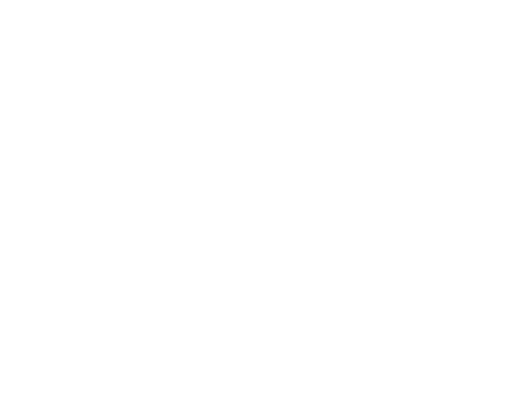
t = 0.00 s
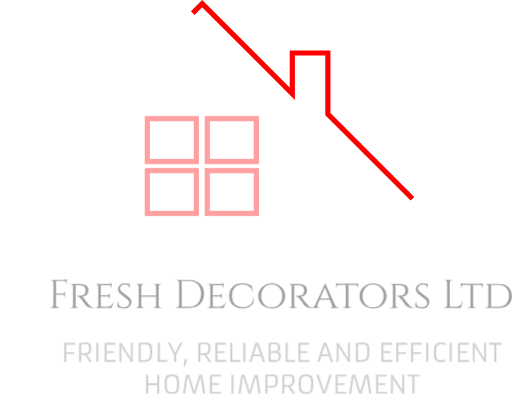
t = 0.30 s
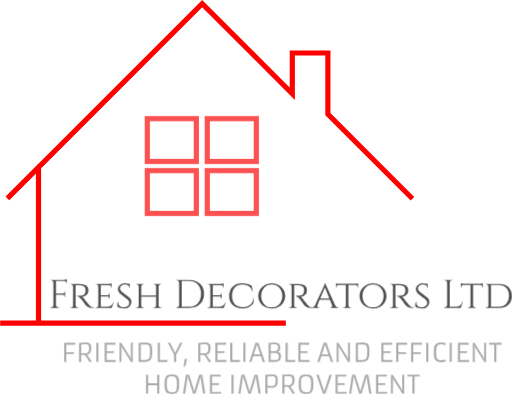
t = 0.60 s
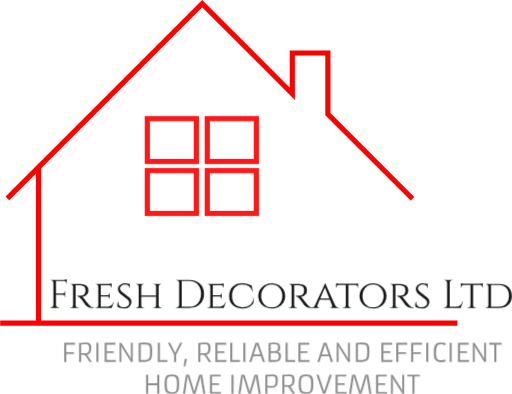
t = 0.90 s
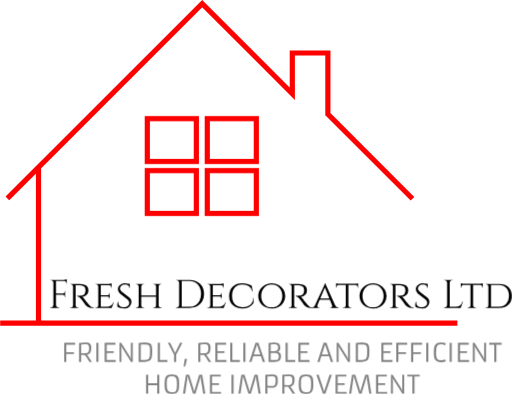
t = 1.20 s

The animated SVG that drew these frames (rendered in a browser with its animation timeline set to each time). Animation: 2 CSS @keyframes rules; one cycle of 1.20 s.

<?xml version="1.0" encoding="UTF-8" standalone="no"?>
<!-- Created with Inkscape (http://www.inkscape.org/) -->

<svg
   xmlns:dc="http://purl.org/dc/elements/1.1/"
   xmlns:cc="http://creativecommons.org/ns#"
   xmlns:rdf="http://www.w3.org/1999/02/22-rdf-syntax-ns#"
   xmlns:svg="http://www.w3.org/2000/svg"
   xmlns="http://www.w3.org/2000/svg"
   xmlns:sodipodi="http://sodipodi.sourceforge.net/DTD/sodipodi-0.dtd"
   xmlns:inkscape="http://www.inkscape.org/namespaces/inkscape"
   width="99.00219mm"
   height="76.238731mm"
   viewBox="0 0 99.00219 76.238731"
   version="1.1"
   id="svg4532"
   inkscape:version="0.92.1 r15371"
   sodipodi:docname="logo_basic_text_as_path.svg">
  <defs
     id="defs4526" />
  <sodipodi:namedview
     id="base"
     pagecolor="#ffffff"
     bordercolor="#666666"
     borderopacity="1.0"
     inkscape:pageopacity="0.0"
     inkscape:pageshadow="2"
     inkscape:zoom="1.4"
     inkscape:cx="23.010039"
     inkscape:cy="55.195712"
     inkscape:document-units="mm"
     inkscape:current-layer="layer1"
     showgrid="false"
     inkscape:window-width="1920"
     inkscape:window-height="1027"
     inkscape:window-x="-8"
     inkscape:window-y="-8"
     inkscape:window-maximized="1" />
  <metadata
     id="metadata4529">
    <rdf:RDF>
      <cc:Work
         rdf:about="">
        <dc:format>image/svg+xml</dc:format>
        <dc:type
           rdf:resource="http://purl.org/dc/dcmitype/StillImage" />
        <dc:title></dc:title>
      </cc:Work>
    </rdf:RDF>
  </metadata>
  <style>
  #house-outline-path {
    stroke-dasharray: 263;
    stroke-dashoffset: 263;
    animation: drawLine 800ms ease-in-out forwards;
  }

  #house-windows,
  #text-h1,
  #text-h2 {
      opacity: 0;
      animation: fadeIn 1200ms ease-out forwards;
  }

  @keyframes drawLine {
      from {
        stroke-dashoffset: 263;
      } to {
        stroke-dashoffset: 0;
      }
  }

  @keyframes fadeIn {
      from {
          opacity: 0;
      } to {
          opacity: 1;
      }
  }
  </style>
  <g
     inkscape:label="Layer 1"
     inkscape:groupmode="layer"
     id="layer1"
     transform="translate(215.81062,-34.362776)">
    <g
       id="house-outline"
       transform="translate(-232.37346,24.007974)"
       style="stroke:#fe0000;stroke-opacity:1">
      <path
         inkscape:connector-curvature="0"
         id="house-outline-path"
         d="M 96.342798,48.81373 79.972537,32.443473 V 20.616795 h -6.882188 v 7.884451 L 55.651013,11.061909 17.966009,48.746912 23.979573,42.733349 v 30.134639 h -7.416729 88.466216"
         style="fill:none;stroke:#fe0000;stroke-width:1;stroke-linecap:butt;stroke-linejoin:miter;stroke-miterlimit:4;stroke-opacity:1" />
      <g
         id="house-windows"
         style="stroke:#fe0000;stroke-opacity:1">
        <rect
           style="fill:none;fill-opacity:1;fill-rule:nonzero;stroke:#fe0000;stroke-width:1;stroke-linecap:round;stroke-linejoin:miter;stroke-miterlimit:10;stroke-dasharray:none;stroke-dashoffset:0;stroke-opacity:1"
           id="rect5088"
           width="9.4880686"
           height="8.2853556"
           x="45.027046"
           y="33.312096" />
        <rect
           style="fill:none;fill-opacity:1;fill-rule:nonzero;stroke:#fe0000;stroke-width:1;stroke-linecap:square;stroke-linejoin:miter;stroke-miterlimit:10;stroke-dasharray:none;stroke-dashoffset:0;stroke-opacity:1"
           id="rect5088-1"
           width="9.4880686"
           height="8.2853556"
           x="56.631752"
           y="33.312099" />
        <rect
           style="fill:none;fill-opacity:1;fill-rule:nonzero;stroke:#fe0000;stroke-width:1;stroke-linecap:square;stroke-linejoin:miter;stroke-miterlimit:10;stroke-dasharray:none;stroke-dashoffset:0;stroke-opacity:1"
           id="rect5088-4"
           width="9.4880686"
           height="8.2853556"
           x="45.027046"
           y="43.366272" />
        <rect
           style="fill:none;fill-opacity:1;fill-rule:nonzero;stroke:#fe0000;stroke-width:1;stroke-linecap:square;stroke-linejoin:miter;stroke-miterlimit:10;stroke-dasharray:none;stroke-dashoffset:0;stroke-opacity:1"
           id="rect5088-1-8"
           width="9.4880686"
           height="8.2853556"
           x="56.631752"
           y="43.366276" />
      </g>
    </g>
    <g
       aria-label="Fresh Decorators Ltd"
       style="font-style:normal;font-variant:normal;font-weight:normal;font-stretch:normal;font-size:22.57777786px;line-height:1.25;font-family:Cinzel;-inkscape-font-specification:Cinzel;letter-spacing:0px;word-spacing:0px;fill:#000000;fill-opacity:1;stroke:none;stroke-width:0.26458332"
       id="text-h1">
      <path
         d="m -202.92123,88.593962 v 0.651934 h -0.0776 v -0.116417 q 0,-0.155222 -0.10865,-0.263878 -0.10866,-0.116416 -0.27164,-0.116416 h -1.6376 v 2.398183 h 1.31163 q 0.15522,-0.0078 0.26388,-0.116417 0.10865,-0.108655 0.10865,-0.263877 v -0.116417 h 0.0776 v 1.226256 h -0.0776 v -0.116417 q 0,-0.155222 -0.10865,-0.263878 -0.1009,-0.108656 -0.25612,-0.116417 h -1.31939 v 1.994606 q 0,0.201789 0.14746,0.34925 0.14746,0.1397 0.34925,0.1397 h 0.1009 v 0.07761 h -1.69969 v -0.07761 h 0.1009 q 0.20179,0 0.34149,-0.1397 0.14746,-0.147461 0.15522,-0.34925 v -4.346222 q 0,-0.186267 -0.15522,-0.310445 -0.14746,-0.131939 -0.34149,-0.131939 h -0.0931 l -0.008,-0.07761 h 2.27401 q 0.24059,0 0.51999,-0.04657 0.28717,-0.04657 0.40358,-0.09313 z"
         style="font-style:normal;font-variant:normal;font-weight:normal;font-stretch:normal;font-size:7.76111126px;font-family:Cinzel;-inkscape-font-specification:Cinzel;stroke-width:0.26458332"
         id="path5665" />
      <path
         d="m -200.81057,89.525296 h -0.41134 v 3.919361 q 0.008,0.240594 0.21731,0.364772 0.1009,0.05433 0.22507,0.05433 h 0.1009 l 0.008,0.07761 h -1.59103 v -0.07761 h 0.10866 q 0.1785,0 0.30268,-0.116417 0.13194,-0.124177 0.13194,-0.294922 V 89.76589 q 0,-0.170744 -0.13194,-0.287161 -0.12418,-0.116417 -0.30268,-0.116417 h -0.10866 v -0.07761 h 1.94804 q 0.72955,0 1.14865,0.333728 0.42686,0.333728 0.42686,0.877006 0,0.543277 -0.34149,0.90805 -0.34149,0.364772 -0.86925,0.4191 0.24836,0.108655 0.59761,0.605366 -0.008,0 0.26388,0.341489 0.2794,0.341489 0.44238,0.535517 0.17074,0.186267 0.2794,0.287161 0.28716,0.271639 0.65969,0.271639 v 0.07761 h -0.24059 q -0.61313,0 -0.96238,-0.240594 -0.26388,-0.178506 -0.48119,-0.442384 -0.0466,-0.06209 -0.39581,-0.543277 -0.34149,-0.48895 -0.36478,-0.519995 -0.4191,-0.519994 -0.78387,-0.519994 v -0.07761 q 0.90805,0 1.09432,-0.09313 0.25612,-0.131939 0.34925,-0.2794 0.19403,-0.310444 0.19403,-0.682978 0,-0.473427 -0.2794,-0.729544 -0.2794,-0.256117 -0.75283,-0.2794 -0.20955,-0.0078 -0.48119,-0.0078 z"
         style="font-style:normal;font-variant:normal;font-weight:normal;font-stretch:normal;font-size:7.76111126px;font-family:Cinzel;-inkscape-font-specification:Cinzel;stroke-width:0.26458332"
         id="path5667" />
      <path
         d="m -197.28739,93.863757 q 0.18627,0 0.31045,-0.116417 0.13193,-0.124177 0.1397,-0.294922 V 89.76589 q 0,-0.170744 -0.13194,-0.287161 -0.13194,-0.116417 -0.31821,-0.116417 h -0.10865 v -0.07761 h 2.26624 q 0.31821,0 0.5588,-0.04657 0.24059,-0.04657 0.31044,-0.07761 v 0.884766 l -0.0854,-0.0078 v -0.116417 q 0,-0.162983 -0.10865,-0.2794 -0.10866,-0.116416 -0.2794,-0.116416 h -1.61431 v 1.971322 h 1.32715 q 0.15522,0 0.23283,-0.09313 0.0854,-0.09313 0.0854,-0.232834 v -0.100894 h 0.0854 v 1.086556 h -0.0854 v -0.100895 q 0,-0.217311 -0.16298,-0.294922 -0.0621,-0.02328 -0.13194,-0.03105 h -1.35043 v 1.971323 h 1.21849 q 0.35701,0 0.59761,-0.124178 0.24835,-0.124178 0.37253,-0.294922 0.13194,-0.170745 0.26388,-0.450145 h 0.0776 l -0.42686,1.109839 h -3.15101 v -0.07761 z"
         style="font-style:normal;font-variant:normal;font-weight:normal;font-stretch:normal;font-size:7.76111126px;font-family:Cinzel;-inkscape-font-specification:Cinzel;stroke-width:0.26458332"
         id="path5669" />
      <path
         d="m -193.1284,93.685251 q -0.0233,-0.09313 -0.0233,-0.380294 0,-0.287161 0.1009,-0.582083 h 0.0931 q -0.008,0.06985 -0.008,0.1397 0,0.4191 0.27164,0.690739 0.2794,0.263877 0.76835,0.263877 0.51223,0 0.79939,-0.232833 0.28716,-0.240594 0.28716,-0.613128 0,-0.380294 -0.2794,-0.62865 l -1.55222,-1.195211 q -0.37253,-0.318206 -0.37253,-0.853722 0,-0.302684 0.16298,-0.5588 0.17075,-0.256117 0.46567,-0.403578 0.30268,-0.155222 0.70626,-0.155222 0.40358,0 0.71402,0.06985 h 0.25612 l 0.0155,0.845961 h -0.0854 q 0,-0.325967 -0.22507,-0.504472 -0.22508,-0.178506 -0.64418,-0.178506 -0.4191,0 -0.69074,0.217311 -0.27163,0.20955 -0.27163,0.551039 0,0.333728 0.30268,0.582083 l 1.56774,1.210734 q 0.35701,0.294922 0.35701,0.822678 0,0.527755 -0.40357,0.892527 -0.39582,0.364773 -0.97014,0.364773 -0.3803,0 -0.76059,-0.09313 -0.3803,-0.09313 -0.58208,-0.271639 z"
         style="font-style:normal;font-variant:normal;font-weight:normal;font-stretch:normal;font-size:7.76111126px;font-family:Cinzel;-inkscape-font-specification:Cinzel;stroke-width:0.26458332"
         id="path5671" />
      <path
         d="m -186.10545,93.863757 q 0.17851,0 0.31045,-0.116417 0.13194,-0.124177 0.1397,-0.294922 v -1.691922 h -2.86385 v 1.691922 q 0.008,0.170745 0.1397,0.294922 0.13194,0.116417 0.31044,0.116417 h 0.0931 v 0.07761 h -1.58327 v -0.07761 h 0.0931 q 0.18627,0 0.31045,-0.124178 0.13194,-0.124178 0.1397,-0.294922 v -3.663245 q -0.008,-0.170744 -0.1397,-0.294922 -0.13194,-0.124178 -0.31045,-0.124178 h -0.0931 v -0.07761 h 1.58327 v 0.07761 h -0.0931 q -0.1785,0 -0.31044,0.124178 -0.13194,0.116417 -0.1397,0.287161 v 1.754012 h 2.86385 v -1.746251 q 0,-0.170744 -0.1009,-0.263877 -0.16298,-0.155223 -0.34925,-0.155223 h -0.0931 v -0.07761 h 1.58327 v 0.07761 h -0.0931 q -0.1785,0 -0.31044,0.116417 -0.13194,0.116417 -0.1397,0.287161 v 3.686528 q 0.008,0.170745 0.10089,0.256117 0.17075,0.155222 0.34925,0.155222 h 0.0931 v 0.07761 h -1.58327 v -0.07761 z"
         style="font-style:normal;font-variant:normal;font-weight:normal;font-stretch:normal;font-size:7.76111126px;font-family:Cinzel;-inkscape-font-specification:Cinzel;stroke-width:0.26458332"
         id="path5673" />
      <path
         d="m -179.15853,88.50859 q 1.24178,0 2.01013,0.752828 0.77611,0.745067 0.77611,1.963561 0,1.218495 -0.77611,1.971322 -0.76835,0.745067 -2.01013,0.745067 h -2.63101 v -0.07761 h 0.10089 q 0.20179,0 0.34149,-0.1397 0.14746,-0.147461 0.15522,-0.34925 v -4.346222 q 0,-0.186267 -0.15522,-0.310445 -0.14746,-0.131939 -0.34149,-0.131939 h -0.0931 l -0.008,-0.07761 z m -1.52893,0.232834 v 4.967111 h 1.52893 q 0.65194,0 1.14865,-0.310445 0.50447,-0.310444 0.77611,-0.869244 0.2794,-0.566561 0.2794,-1.303867 0,-1.1176 -0.61313,-1.800578 -0.60536,-0.682977 -1.59103,-0.682977 z"
         style="font-style:normal;font-variant:normal;font-weight:normal;font-stretch:normal;font-size:7.76111126px;font-family:Cinzel;-inkscape-font-specification:Cinzel;stroke-width:0.26458332"
         id="path5675" />
      <path
         d="m -175.61085,93.863757 q 0.18627,0 0.31045,-0.116417 0.13194,-0.124177 0.1397,-0.294922 V 89.76589 q 0,-0.170744 -0.13194,-0.287161 -0.13194,-0.116417 -0.31821,-0.116417 h -0.10865 v -0.07761 h 2.26624 q 0.31821,0 0.5588,-0.04657 0.2406,-0.04657 0.31045,-0.07761 v 0.884766 l -0.0854,-0.0078 v -0.116417 q 0,-0.162983 -0.10865,-0.2794 -0.10866,-0.116416 -0.2794,-0.116416 h -1.61431 v 1.971322 h 1.32715 q 0.15522,0 0.23283,-0.09313 0.0854,-0.09313 0.0854,-0.232834 v -0.100894 h 0.0854 v 1.086556 h -0.0854 v -0.100895 q 0,-0.217311 -0.16298,-0.294922 -0.0621,-0.02328 -0.13194,-0.03105 h -1.35043 v 1.971323 h 1.21849 q 0.35701,0 0.59761,-0.124178 0.24835,-0.124178 0.37253,-0.294922 0.13194,-0.170745 0.26388,-0.450145 h 0.0776 l -0.42686,1.109839 h -3.15101 v -0.07761 z"
         style="font-style:normal;font-variant:normal;font-weight:normal;font-stretch:normal;font-size:7.76111126px;font-family:Cinzel;-inkscape-font-specification:Cinzel;stroke-width:0.26458332"
         id="path5677" />
      <path
         d="m -168.95279,94.050024 q -1.18745,-0.0078 -1.87818,-0.659695 -0.68298,-0.651933 -0.68298,-1.777294 0,-1.133123 0.68298,-1.785056 0.69073,-0.651933 1.87818,-0.651933 0.48119,0 0.97014,0.124178 0.48895,0.124177 0.84596,0.341488 l 0.17075,1.102078 h -0.0699 q -0.33373,-1.334911 -1.92476,-1.334911 -0.92357,0 -1.45909,0.589845 -0.53551,0.589844 -0.53551,1.614311 0,0.667455 0.24059,1.164166 0.2406,0.48895 0.6985,0.760589 0.45791,0.271639 1.06327,0.271639 0.60537,0 1.05552,-0.178505 0.4579,-0.186267 0.75282,-0.605367 0.30269,-0.4191 0.34149,-1.039989 h 0.0699 l -0.0854,1.063272 q -0.30268,0.465667 -0.87701,0.737306 -0.57432,0.263878 -1.2573,0.263878 z"
         style="font-style:normal;font-variant:normal;font-weight:normal;font-stretch:normal;font-size:7.76111126px;font-family:Cinzel;-inkscape-font-specification:Cinzel;stroke-width:0.26458332"
         id="path5679" />
      <path
         d="m -164.58631,89.48649 q 0.59761,-0.310444 1.31163,-0.310444 0.72178,0 1.31939,0.310444 0.5976,0.302684 0.94685,0.861484 0.35701,0.5588 0.35701,1.265061 0,0.706261 -0.35701,1.265061 -0.34925,0.5588 -0.94685,0.869244 -0.59761,0.302684 -1.22626,0.302684 -0.62865,0 -1.10984,-0.178506 -0.48119,-0.178505 -0.8382,-0.496711 -0.34925,-0.318206 -0.5588,-0.776111 -0.20179,-0.457906 -0.20179,-1.071033 0,-0.620889 0.34925,-1.179689 0.35701,-0.5588 0.95462,-0.861484 z m -0.14746,3.717573 q 0.58984,0.613127 1.45909,0.613127 0.86924,0 1.45909,-0.613127 0.58984,-0.620889 0.58984,-1.591028 0,-0.970139 -0.58984,-1.583267 -0.58985,-0.620889 -1.45909,-0.620889 -0.86925,0 -1.45909,0.620889 -0.58208,0.613128 -0.58208,1.583267 0,0.970139 0.58208,1.591028 z"
         style="font-style:normal;font-variant:normal;font-weight:normal;font-stretch:normal;font-size:7.76111126px;font-family:Cinzel;-inkscape-font-specification:Cinzel;stroke-width:0.26458332"
         id="path5681" />
      <path
         d="m -158.51858,89.525296 h -0.41134 v 3.919361 q 0.008,0.240594 0.21731,0.364772 0.1009,0.05433 0.22508,0.05433 h 0.10089 l 0.008,0.07761 h -1.59103 v -0.07761 h 0.10866 q 0.17851,0 0.30268,-0.116417 0.13194,-0.124177 0.13194,-0.294922 V 89.76589 q 0,-0.170744 -0.13194,-0.287161 -0.12417,-0.116417 -0.30268,-0.116417 h -0.10866 v -0.07761 h 1.94804 q 0.72955,0 1.14865,0.333728 0.42686,0.333728 0.42686,0.877006 0,0.543277 -0.34149,0.90805 -0.34149,0.364772 -0.86924,0.4191 0.24835,0.108655 0.5976,0.605366 -0.008,0 0.26388,0.341489 0.2794,0.341489 0.44238,0.535517 0.17075,0.186267 0.2794,0.287161 0.28716,0.271639 0.6597,0.271639 v 0.07761 h -0.2406 q -0.61313,0 -0.96238,-0.240594 -0.26387,-0.178506 -0.48118,-0.442384 -0.0466,-0.06209 -0.39582,-0.543277 -0.34149,-0.48895 -0.36477,-0.519995 -0.4191,-0.519994 -0.78388,-0.519994 v -0.07761 q 0.90805,0 1.09432,-0.09313 0.25612,-0.131939 0.34925,-0.2794 0.19403,-0.310444 0.19403,-0.682978 0,-0.473427 -0.2794,-0.729544 -0.2794,-0.256117 -0.75283,-0.2794 -0.20955,-0.0078 -0.48119,-0.0078 z"
         style="font-style:normal;font-variant:normal;font-weight:normal;font-stretch:normal;font-size:7.76111126px;font-family:Cinzel;-inkscape-font-specification:Cinzel;stroke-width:0.26458332"
         id="path5683" />
      <path
         d="m -150.40858,93.863757 h 0.0621 v 0.07761 h -1.59103 v -0.07761 h 0.0621 q 0.14746,0 0.22507,-0.100894 0.0776,-0.100895 0.0776,-0.186267 0,-0.09313 -0.031,-0.178506 l -0.42686,-1.032227 h -1.96356 l -0.42687,1.008944 q -0.0388,0.100894 -0.0388,0.194028 0,0.08537 0.0776,0.194028 0.0776,0.100894 0.23283,0.100894 h 0.0621 v 0.07761 h -1.48237 v -0.07761 h 0.0621 q 0.16298,0 0.32597,-0.108656 0.17074,-0.116416 0.2794,-0.341488 1.69968,-3.632201 1.76953,-3.802945 0.13194,-0.325967 0.1397,-0.434622 h 0.0699 l 1.91699,4.237567 q 0.22508,0.450144 0.59761,0.450144 z m -3.48474,-1.730728 h 1.76953 l -0.86924,-2.126544 z"
         style="font-style:normal;font-variant:normal;font-weight:normal;font-stretch:normal;font-size:7.76111126px;font-family:Cinzel;-inkscape-font-specification:Cinzel;stroke-width:0.26458332"
         id="path5685" />
      <path
         d="m -148.43883,89.509774 v 3.942644 q 0.008,0.240595 0.23283,0.357011 0.10089,0.05433 0.22507,0.05433 h 0.0854 v 0.07761 h -1.59879 v -0.07761 h 0.0931 q 0.18626,0 0.3182,-0.124178 0.13194,-0.124178 0.1397,-0.294922 v -3.934883 h -1.40476 q -0.1785,0 -0.28716,0.116416 -0.10089,0.116417 -0.10089,0.2794 v 0.124178 h -0.0854 v -0.877006 q 0.15523,0.06209 0.43463,0.09313 0.28716,0.03104 0.42686,0.03104 h 2.53012 q 0.5588,0 0.86924,-0.124178 v 0.877006 h -0.0854 V 89.90559 q 0,-0.162983 -0.10865,-0.2794 -0.10866,-0.116416 -0.2794,-0.116416 z"
         style="font-style:normal;font-variant:normal;font-weight:normal;font-stretch:normal;font-size:7.76111126px;font-family:Cinzel;-inkscape-font-specification:Cinzel;stroke-width:0.26458332"
         id="path5687" />
      <path
         d="m -144.98647,89.48649 q 0.5976,-0.310444 1.31163,-0.310444 0.72178,0 1.31938,0.310444 0.59761,0.302684 0.94686,0.861484 0.35701,0.5588 0.35701,1.265061 0,0.706261 -0.35701,1.265061 -0.34925,0.5588 -0.94686,0.869244 -0.5976,0.302684 -1.22625,0.302684 -0.62865,0 -1.10984,-0.178506 -0.48119,-0.178505 -0.8382,-0.496711 -0.34925,-0.318206 -0.5588,-0.776111 -0.20179,-0.457906 -0.20179,-1.071033 0,-0.620889 0.34925,-1.179689 0.35701,-0.5588 0.95462,-0.861484 z m -0.14746,3.717573 q 0.58984,0.613127 1.45909,0.613127 0.86924,0 1.45908,-0.613127 0.58985,-0.620889 0.58985,-1.591028 0,-0.970139 -0.58985,-1.583267 -0.58984,-0.620889 -1.45908,-0.620889 -0.86925,0 -1.45909,0.620889 -0.58209,0.613128 -0.58209,1.583267 0,0.970139 0.58209,1.591028 z"
         style="font-style:normal;font-variant:normal;font-weight:normal;font-stretch:normal;font-size:7.76111126px;font-family:Cinzel;-inkscape-font-specification:Cinzel;stroke-width:0.26458332"
         id="path5689" />
      <path
         d="m -138.91874,89.525296 h -0.41134 v 3.919361 q 0.008,0.240594 0.21731,0.364772 0.1009,0.05433 0.22507,0.05433 h 0.1009 l 0.008,0.07761 h -1.59103 v -0.07761 h 0.10866 q 0.1785,0 0.30268,-0.116417 0.13194,-0.124177 0.13194,-0.294922 V 89.76589 q 0,-0.170744 -0.13194,-0.287161 -0.12418,-0.116417 -0.30268,-0.116417 h -0.10866 v -0.07761 h 1.94804 q 0.72955,0 1.14865,0.333728 0.42686,0.333728 0.42686,0.877006 0,0.543277 -0.34149,0.90805 -0.34149,0.364772 -0.86925,0.4191 0.24836,0.108655 0.59761,0.605366 -0.008,0 0.26388,0.341489 0.2794,0.341489 0.44238,0.535517 0.17075,0.186267 0.2794,0.287161 0.28716,0.271639 0.6597,0.271639 v 0.07761 h -0.2406 q -0.61313,0 -0.96238,-0.240594 -0.26388,-0.178506 -0.48119,-0.442384 -0.0466,-0.06209 -0.39581,-0.543277 -0.34149,-0.48895 -0.36478,-0.519995 -0.4191,-0.519994 -0.78387,-0.519994 v -0.07761 q 0.90805,0 1.09432,-0.09313 0.25612,-0.131939 0.34925,-0.2794 0.19403,-0.310444 0.19403,-0.682978 0,-0.473427 -0.2794,-0.729544 -0.2794,-0.256117 -0.75283,-0.2794 -0.20955,-0.0078 -0.48119,-0.0078 z"
         style="font-style:normal;font-variant:normal;font-weight:normal;font-stretch:normal;font-size:7.76111126px;font-family:Cinzel;-inkscape-font-specification:Cinzel;stroke-width:0.26458332"
         id="path5691" />
      <path
         d="m -135.48093,93.685251 q -0.0233,-0.09313 -0.0233,-0.380294 0,-0.287161 0.10089,-0.582083 h 0.0931 q -0.008,0.06985 -0.008,0.1397 0,0.4191 0.27164,0.690739 0.2794,0.263877 0.76835,0.263877 0.51223,0 0.7994,-0.232833 0.28716,-0.240594 0.28716,-0.613128 0,-0.380294 -0.2794,-0.62865 l -1.55223,-1.195211 q -0.37253,-0.318206 -0.37253,-0.853722 0,-0.302684 0.16298,-0.5588 0.17075,-0.256117 0.46567,-0.403578 0.30268,-0.155222 0.70626,-0.155222 0.40358,0 0.71402,0.06985 h 0.25612 l 0.0155,0.845961 h -0.0854 q 0,-0.325967 -0.22507,-0.504472 -0.22507,-0.178506 -0.64417,-0.178506 -0.4191,0 -0.69074,0.217311 -0.27164,0.20955 -0.27164,0.551039 0,0.333728 0.30268,0.582083 l 1.56775,1.210734 q 0.35701,0.294922 0.35701,0.822678 0,0.527755 -0.40358,0.892527 -0.39582,0.364773 -0.97014,0.364773 -0.38029,0 -0.76059,-0.09313 -0.38029,-0.09313 -0.58208,-0.271639 z"
         style="font-style:normal;font-variant:normal;font-weight:normal;font-stretch:normal;font-size:7.76111126px;font-family:Cinzel;-inkscape-font-specification:Cinzel;stroke-width:0.26458332"
         id="path5693" />
      <path
         d="m -129.83169,93.863757 q 0.20179,0 0.34149,-0.1397 0.14746,-0.147461 0.15522,-0.34925 v -4.299656 q -0.008,-0.201789 -0.15522,-0.341489 -0.1397,-0.147461 -0.34149,-0.147461 h -0.1009 v -0.07761 h 1.69969 v 0.07761 h -0.1009 q -0.2794,0 -0.42686,0.240595 -0.0699,0.116416 -0.0699,0.248355 v 4.625623 h 1.10984 q 0.57432,0 0.877,-0.256117 0.30269,-0.256117 0.50448,-0.760589 h 0.0776 l -0.45015,1.2573 h -3.22086 v -0.07761 z"
         style="font-style:normal;font-variant:normal;font-weight:normal;font-stretch:normal;font-size:7.76111126px;font-family:Cinzel;-inkscape-font-specification:Cinzel;stroke-width:0.26458332"
         id="path5695" />
      <path
         d="m -124.30663,89.509774 v 3.942644 q 0.008,0.240595 0.23283,0.357011 0.1009,0.05433 0.22507,0.05433 h 0.0854 v 0.07761 h -1.59879 v -0.07761 h 0.0931 q 0.18627,0 0.31821,-0.124178 0.13193,-0.124178 0.1397,-0.294922 v -3.934883 h -1.40477 q -0.1785,0 -0.28716,0.116416 -0.10089,0.116417 -0.10089,0.2794 v 0.124178 h -0.0854 v -0.877006 q 0.15522,0.06209 0.43462,0.09313 0.28716,0.03104 0.42686,0.03104 h 2.53012 q 0.5588,0 0.86925,-0.124178 v 0.877006 h -0.0854 V 89.90559 q 0,-0.162983 -0.10865,-0.2794 -0.10866,-0.116416 -0.2794,-0.116416 z"
         style="font-style:normal;font-variant:normal;font-weight:normal;font-stretch:normal;font-size:7.76111126px;font-family:Cinzel;-inkscape-font-specification:Cinzel;stroke-width:0.26458332"
         id="path5697" />
      <path
         d="m -116.80843,91.613035 q 0,1.078794 -0.67521,1.707444 -0.66746,0.620889 -1.8161,0.620889 h -2.59222 v -0.07761 h 0.1009 q 0.18627,0 0.31044,-0.124178 0.12418,-0.124178 0.13194,-0.294922 v -3.663245 q -0.008,-0.186266 -0.1397,-0.302683 -0.12418,-0.116417 -0.31044,-0.116417 h -0.0931 v -0.07761 h 2.59222 q 0.76058,0 1.31938,0.2794 0.56657,0.2794 0.86925,0.807156 0.30268,0.527755 0.30268,1.241778 z m -4.03578,-2.0955 v 4.191 h 1.54447 q 0.89252,0 1.41252,-0.5588 0.51999,-0.566561 0.51999,-1.5367 0,-0.970139 -0.51999,-1.528939 -0.52,-0.566561 -1.41252,-0.566561 z"
         style="font-style:normal;font-variant:normal;font-weight:normal;font-stretch:normal;font-size:7.76111126px;font-family:Cinzel;-inkscape-font-specification:Cinzel;stroke-width:0.26458332"
         id="path5699" />
    </g>
    <g
       aria-label="FRIENDLY, RELIABLE AND EFFICIENT HOME IMPROVEMENT"
       style="font-style:normal;font-variant:normal;font-weight:normal;font-stretch:normal;font-size:4.93888855px;line-height:1.25;font-family:Armata;-inkscape-font-specification:Armata;text-align:center;letter-spacing:0px;word-spacing:0px;text-anchor:middle;fill:#828282;fill-opacity:1;stroke:none;stroke-width:0.26458332"
       id="text-h2">
      <path
         d="m -203.42746,100.68997 h 2.11977 v 0.35691 h -1.7098 v 1.44936 h 1.48311 v 0.3545 h -1.48311 v 1.52893 h -0.40997 z"
         style="text-align:center;text-anchor:middle;fill:#828282;fill-opacity:1;stroke-width:0.26458332"
         id="path5702" />
      <path
         d="m -200.55287,100.70203 q 0.78376,-0.0603 1.31672,-0.0603 h 0.0482 q 0.58118,0 0.81511,0.26045 0.19533,0.22428 0.19533,0.73312 0,0.65112 -0.18569,0.96945 -0.19051,0.32315 -0.63183,0.40514 0.082,0.10129 0.16158,0.21222 l 0.14228,0.20498 0.63424,0.95257 h -0.48231 l -0.55466,-0.87299 q -0.23151,-0.35209 -0.34244,-0.46543 h -0.0265 q -0.17122,-0.002 -0.33039,-0.007 l -0.34967,-0.0145 v 1.36012 h -0.40997 z m 0.40997,1.99195 q 0.25321,0.0121 0.79581,0.0121 0.44614,0 0.60772,-0.2508 0.13746,-0.21945 0.13746,-0.76688 0,-0.46061 -0.20499,-0.60289 -0.12057,-0.0844 -0.26527,-0.094 -0.14228,-0.01 -0.2508,-0.01 -0.10611,0 -0.2074,0.002 -0.0989,0 -0.19774,0.002 -0.0989,0.002 -0.20016,0.007 l -0.21463,0.0145 z"
         style="text-align:center;text-anchor:middle;fill:#828282;fill-opacity:1;stroke-width:0.26458332"
         id="path5704" />
      <path
         d="m -197.2032,100.68997 h 0.40755 v 3.6897 h -0.40755 z"
         style="text-align:center;text-anchor:middle;fill:#828282;fill-opacity:1;stroke-width:0.26458332"
         id="path5706" />
      <path
         d="m -195.60434,100.68997 h 2.09083 v 0.35691 h -1.68086 v 1.27331 h 1.3553 v 0.3545 h -1.3553 v 1.35048 h 1.74598 v 0.3545 h -2.15595 z"
         style="text-align:center;text-anchor:middle;fill:#828282;fill-opacity:1;stroke-width:0.26458332"
         id="path5708" />
      <path
         d="m -192.7201,100.68997 h 0.32556 l 1.69774,2.68166 0.21946,0.45579 -0.0531,-0.50643 v -2.63102 h 0.37379 v 3.6897 h -0.34485 l -1.68569,-2.67443 -0.21221,-0.41479 0.0531,0.49196 v 2.59726 h -0.37379 z"
         style="text-align:center;text-anchor:middle;fill:#828282;fill-opacity:1;stroke-width:0.26458332"
         id="path5710" />
      <path
         d="m -189.01594,100.71168 q 0,0 0.36174,-0.0265 0.5426,-0.0434 0.86575,-0.0434 0.32315,0 0.51608,0.0265 0.19292,0.0241 0.33762,0.0868 0.1471,0.0603 0.24839,0.1664 0.1037,0.10611 0.16881,0.2701 0.12299,0.30627 0.12299,0.91157 v 0.37379 q 0,0.71624 -0.10611,1.08762 -0.12299,0.42926 -0.44132,0.61736 -0.32797,0.19775 -0.96221,0.19775 h -1.11174 z m 2.04742,0.5643 q -0.0868,-0.13746 -0.2508,-0.20739 -0.16398,-0.0699 -0.50402,-0.0699 -0.34003,0 -0.88263,0.041 v 2.99517 h 0.76688 q 0.44855,0 0.66559,-0.14711 0.21222,-0.14228 0.28457,-0.48955 0.0627,-0.28456 0.0627,-0.92122 v -0.3762 q 0,-0.60048 -0.14229,-0.82476 z"
         style="text-align:center;text-anchor:middle;fill:#828282;fill-opacity:1;stroke-width:0.26458332"
         id="path5712" />
      <path
         d="m -185.31418,100.68997 h 0.40997 v 3.3352 h 1.46141 v 0.3545 h -1.87138 z"
         style="text-align:center;text-anchor:middle;fill:#828282;fill-opacity:1;stroke-width:0.26458332"
         id="path5714" />
      <path
         d="m -182.16708,103.01713 -1.20338,-2.32716 h 0.44855 l 0.78859,1.5844 0.17845,0.40756 0.17605,-0.41479 0.7717,-1.57717 h 0.45337 l -1.20337,2.32716 -0.002,1.36254 h -0.40514 z"
         style="text-align:center;text-anchor:middle;fill:#828282;fill-opacity:1;stroke-width:0.26458332"
         id="path5716" />
      <path
         d="m -180.02803,103.80089 q 0.0579,-0.005 0.10853,-0.005 h 0.0941 q 0.0723,0 0.11334,0.0217 0.0434,0.0193 0.0434,0.0627 0,0.0603 -0.0193,0.1447 l -0.31592,1.26125 h -0.31833 l 0.21704,-1.4807 z"
         style="text-align:center;text-anchor:middle;fill:#828282;fill-opacity:1;stroke-width:0.26458332"
         id="path5718" />
      <path
         d="m -177.479,100.70203 q 0.78376,-0.0603 1.31672,-0.0603 h 0.0482 q 0.58118,0 0.81511,0.26045 0.19533,0.22428 0.19533,0.73312 0,0.65112 -0.18569,0.96945 -0.19051,0.32315 -0.63183,0.40514 0.082,0.10129 0.16158,0.21222 l 0.14228,0.20498 0.63424,0.95257 h -0.48231 l -0.55466,-0.87299 q -0.23151,-0.35209 -0.34244,-0.46543 h -0.0265 q -0.17122,-0.002 -0.33039,-0.007 l -0.34967,-0.0145 v 1.36012 h -0.40997 z m 0.40997,1.99195 q 0.25321,0.0121 0.79581,0.0121 0.44614,0 0.60772,-0.2508 0.13746,-0.21945 0.13746,-0.76688 0,-0.46061 -0.20499,-0.60289 -0.12057,-0.0844 -0.26527,-0.094 -0.14228,-0.01 -0.2508,-0.01 -0.10611,0 -0.2074,0.002 -0.0989,0 -0.19774,0.002 -0.0989,0.002 -0.20016,0.007 l -0.21463,0.0145 z"
         style="text-align:center;text-anchor:middle;fill:#828282;fill-opacity:1;stroke-width:0.26458332"
         id="path5720" />
      <path
         d="m -174.17998,100.68997 h 2.09083 v 0.35691 h -1.68086 v 1.27331 h 1.3553 v 0.3545 h -1.3553 v 1.35048 h 1.74597 v 0.3545 h -2.15594 z"
         style="text-align:center;text-anchor:middle;fill:#828282;fill-opacity:1;stroke-width:0.26458332"
         id="path5722" />
      <path
         d="m -171.29815,100.68997 h 0.40996 v 3.3352 h 1.46141 v 0.3545 h -1.87137 z"
         style="text-align:center;text-anchor:middle;fill:#828282;fill-opacity:1;stroke-width:0.26458332"
         id="path5724" />
      <path
         d="m -168.76601,100.68997 h 0.40756 v 3.6897 h -0.40756 z"
         style="text-align:center;text-anchor:middle;fill:#828282;fill-opacity:1;stroke-width:0.26458332"
         id="path5726" />
      <path
         d="m -166.40991,100.68997 h 0.56189 l 1.29019,3.6897 h -0.43649 l -0.36656,-1.08279 h -1.48552 l -0.34727,1.08279 h -0.42444 z m 0.93328,2.26205 -0.65113,-1.93649 -0.0748,0.27492 -0.53295,1.66157 z"
         style="text-align:center;text-anchor:middle;fill:#828282;fill-opacity:1;stroke-width:0.26458332"
         id="path5728" />
      <path
         d="m -161.62536,101.63531 q 0,0.74276 -0.56189,0.81752 v 0.007 q 0.34726,0.0265 0.51848,0.19775 0.19775,0.20257 0.19775,0.58842 0,0.38344 -0.0892,0.59566 -0.0868,0.21222 -0.24357,0.33038 -0.26768,0.2074 -0.84163,0.2074 h -1.23231 v -3.67764 q 0.668,-0.0627 1.10208,-0.0627 0.43408,0 0.63666,0.0675 0.20257,0.0651 0.31591,0.19052 0.19775,0.21945 0.19775,0.73794 z m -1.29983,0.70176 q 0.48472,0 0.67282,-0.13746 0.21463,-0.15434 0.21463,-0.57395 v -0.0506 q 0,-0.32315 -0.14228,-0.46061 -0.14228,-0.13505 -0.48473,-0.13505 -0.28697,0 -0.48713,0.0121 l -0.31592,0.0193 v 1.32636 z m 0.33038,1.70016 q 0.3545,0 0.50643,-0.13505 0.19051,-0.17122 0.19051,-0.61254 0,-0.51125 -0.37379,-0.59807 -0.11334,-0.0265 -0.24598,-0.0265 h -0.95016 v 1.37218 z"
         style="text-align:center;text-anchor:middle;fill:#828282;fill-opacity:1;stroke-width:0.26458332"
         id="path5730" />
      <path
         d="m -160.5908,100.68997 h 0.40997 v 3.3352 h 1.46141 v 0.3545 h -1.87138 z"
         style="text-align:center;text-anchor:middle;fill:#828282;fill-opacity:1;stroke-width:0.26458332"
         id="path5732" />
      <path
         d="m -158.1093,100.68997 h 2.09083 v 0.35691 h -1.68086 v 1.27331 h 1.3553 v 0.3545 h -1.3553 v 1.35048 h 1.74597 v 0.3545 h -2.15594 z"
         style="text-align:center;text-anchor:middle;fill:#828282;fill-opacity:1;stroke-width:0.26458332"
         id="path5734" />
      <path
         d="m -153.23311,100.68997 h 0.56189 l 1.29019,3.6897 h -0.43649 l -0.36656,-1.08279 h -1.48552 l -0.34727,1.08279 h -0.42444 z m 0.93328,2.26205 -0.65113,-1.93649 -0.0748,0.27492 -0.53295,1.66157 z"
         style="text-align:center;text-anchor:middle;fill:#828282;fill-opacity:1;stroke-width:0.26458332"
         id="path5736" />
      <path
         d="m -150.70096,100.68997 h 0.32556 l 1.69774,2.68166 0.21945,0.45579 -0.053,-0.50643 v -2.63102 h 0.37379 v 3.6897 h -0.34485 l -1.68569,-2.67443 -0.21221,-0.41479 0.0531,0.49196 v 2.59726 h -0.37379 z"
         style="text-align:center;text-anchor:middle;fill:#828282;fill-opacity:1;stroke-width:0.26458332"
         id="path5738" />
      <path
         d="m -146.9968,100.71168 q 0,0 0.36174,-0.0265 0.5426,-0.0434 0.86575,-0.0434 0.32315,0 0.51608,0.0265 0.19292,0.0241 0.33762,0.0868 0.1471,0.0603 0.24839,0.1664 0.10369,0.10611 0.16881,0.2701 0.12299,0.30627 0.12299,0.91157 v 0.37379 q 0,0.71624 -0.10611,1.08762 -0.12299,0.42926 -0.44132,0.61736 -0.32797,0.19775 -0.96221,0.19775 h -1.11174 z m 2.04742,0.5643 q -0.0868,-0.13746 -0.2508,-0.20739 -0.16399,-0.0699 -0.50402,-0.0699 -0.34003,0 -0.88263,0.041 v 2.99517 h 0.76688 q 0.44855,0 0.66559,-0.14711 0.21222,-0.14228 0.28456,-0.48955 0.0627,-0.28456 0.0627,-0.92122 v -0.3762 q 0,-0.60048 -0.14229,-0.82476 z"
         style="text-align:center;text-anchor:middle;fill:#828282;fill-opacity:1;stroke-width:0.26458332"
         id="path5740" />
      <path
         d="m -142.05791,100.68997 h 2.09083 v 0.35691 h -1.68086 v 1.27331 h 1.3553 v 0.3545 h -1.3553 v 1.35048 h 1.74597 v 0.3545 h -2.15594 z"
         style="text-align:center;text-anchor:middle;fill:#828282;fill-opacity:1;stroke-width:0.26458332"
         id="path5742" />
      <path
         d="m -139.17367,100.68997 h 2.11976 v 0.35691 h -1.7098 v 1.44936 h 1.48312 v 0.3545 h -1.48312 v 1.52893 h -0.40996 z"
         style="text-align:center;text-anchor:middle;fill:#828282;fill-opacity:1;stroke-width:0.26458332"
         id="path5744" />
      <path
         d="m -136.29908,100.68997 h 2.11976 v 0.35691 h -1.7098 v 1.44936 h 1.48311 v 0.3545 h -1.48311 v 1.52893 h -0.40996 z"
         style="text-align:center;text-anchor:middle;fill:#828282;fill-opacity:1;stroke-width:0.26458332"
         id="path5746" />
      <path
         d="m -133.37385,100.68997 h 0.40755 v 3.6897 h -0.40755 z"
         style="text-align:center;text-anchor:middle;fill:#828282;fill-opacity:1;stroke-width:0.26458332"
         id="path5748" />
      <path
         d="m -130.4848,104.08063 q 0.39308,0 0.79099,-0.15192 l 0.10611,0.33279 q -0.18328,0.0916 -0.44132,0.12782 -0.25803,0.0386 -0.45578,0.0386 h -0.0338 q -0.85851,0 -1.15031,-0.49196 -0.17846,-0.29903 -0.21704,-0.80546 -0.0169,-0.24357 -0.0169,-0.53296 0,-0.28939 0.0145,-0.54984 0.0169,-0.26286 0.0651,-0.4799 0.0482,-0.21945 0.13987,-0.39067 0.0916,-0.17122 0.24598,-0.28939 0.3135,-0.24598 0.91157,-0.24598 0.38585,0 0.61977,0.0506 0.23634,0.0482 0.31833,0.0796 l -0.10852,0.38102 q -0.47026,-0.16398 -0.80546,-0.16398 -0.3328,0 -0.51367,0.082 -0.17845,0.0796 -0.27974,0.26527 -0.17604,0.31833 -0.17604,1.21302 v 0.17846 q 0,0.73552 0.19051,1.02732 0.21222,0.32556 0.77411,0.32556 z"
         style="text-align:center;text-anchor:middle;fill:#828282;fill-opacity:1;stroke-width:0.26458332"
         id="path5750" />
      <path
         d="m -128.84011,100.68997 h 0.40756 v 3.6897 h -0.40756 z"
         style="text-align:center;text-anchor:middle;fill:#828282;fill-opacity:1;stroke-width:0.26458332"
         id="path5752" />
      <path
         d="m -127.24125,100.68997 h 2.09083 v 0.35691 h -1.68086 v 1.27331 h 1.3553 v 0.3545 h -1.3553 v 1.35048 h 1.74597 v 0.3545 h -2.15594 z"
         style="text-align:center;text-anchor:middle;fill:#828282;fill-opacity:1;stroke-width:0.26458332"
         id="path5754" />
      <path
         d="m -124.35701,100.68997 h 0.32556 l 1.69775,2.68166 0.21945,0.45579 -0.053,-0.50643 v -2.63102 h 0.37379 v 3.6897 h -0.34486 l -1.68568,-2.67443 -0.21222,-0.41479 0.0531,0.49196 v 2.59726 h -0.3738 z"
         style="text-align:center;text-anchor:middle;fill:#828282;fill-opacity:1;stroke-width:0.26458332"
         id="path5756" />
      <path
         d="m -120.20912,101.04688 h -0.98392 v -0.35691 h 2.41157 v 0.35691 h -1.01768 v 3.33279 h -0.40997 z"
         style="text-align:center;text-anchor:middle;fill:#828282;fill-opacity:1;stroke-width:0.26458332"
         id="path5758" />
      <path
         d="m -187.58346,106.86358 h 0.40996 v 1.6664 h 1.74356 v -1.6664 h 0.40756 v 3.6897 h -0.40756 v -1.67363 h -1.74356 v 1.67363 h -0.40996 z"
         style="text-align:center;text-anchor:middle;fill:#828282;fill-opacity:1;stroke-width:0.26458332"
         id="path5760" />
      <path
         d="m -182.66628,110.60151 q -0.85852,0 -1.13344,-0.54019 -0.16157,-0.3135 -0.19051,-0.83681 -0.0121,-0.24598 -0.0121,-0.53537 0,-0.28939 0.0169,-0.54743 0.0169,-0.26045 0.0651,-0.47025 0.0506,-0.20981 0.13987,-0.36897 0.0916,-0.16158 0.23874,-0.2701 0.30386,-0.21704 0.8754,-0.21704 h 0.14952 q 0.89469,0 1.14549,0.48231 0.15675,0.30145 0.17605,0.83923 0.01,0.26286 0.01,0.55707 0,0.2918 -0.0145,0.54019 -0.0145,0.24598 -0.0603,0.45579 -0.0458,0.20981 -0.13504,0.37861 -0.0868,0.16881 -0.23634,0.28698 -0.30868,0.24598 -0.88504,0.24598 z m 0.14469,-0.34726 q 0.26528,0 0.43891,-0.0579 0.17604,-0.0579 0.27733,-0.20257 0.1881,-0.26769 0.1881,-1.02733 v -0.26045 q 0,-0.36415 -0.0193,-0.64871 -0.0193,-0.28457 -0.1037,-0.4799 -0.17363,-0.40515 -0.75241,-0.40515 h -0.20257 q -0.58842,0 -0.75241,0.37862 -0.10369,0.24116 -0.11334,0.56913 -0.01,0.32797 -0.01,0.58601 v 0.26045 q 0,0.71141 0.21222,1.00321 0.20498,0.28457 0.69212,0.28457 z"
         style="text-align:center;text-anchor:middle;fill:#828282;fill-opacity:1;stroke-width:0.26458332"
         id="path5762" />
      <path
         d="m -179.87127,106.86358 h 0.62942 l 0.83922,2.72507 0.14228,0.58843 0.13746,-0.59084 0.81029,-2.72266 h 0.60048 l 0.59566,3.6897 h -0.40997 l -0.44855,-2.78777 -0.0675,-0.65112 -0.1471,0.65594 -0.83199,2.78054 h -0.47508 l -0.86816,-2.79501 -0.17123,-0.64147 -0.082,0.6463 -0.40755,2.79259 h -0.41479 z"
         style="text-align:center;text-anchor:middle;fill:#828282;fill-opacity:1;stroke-width:0.26458332"
         id="path5764" />
      <path
         d="m -175.2266,106.86358 h 2.09083 v 0.35691 h -1.68086 v 1.27331 h 1.3553 v 0.3545 h -1.3553 v 1.35048 h 1.74597 v 0.3545 h -2.15594 z"
         style="text-align:center;text-anchor:middle;fill:#828282;fill-opacity:1;stroke-width:0.26458332"
         id="path5766" />
      <path
         d="m -171.057,106.86358 h 0.40756 v 3.6897 h -0.40756 z"
         style="text-align:center;text-anchor:middle;fill:#828282;fill-opacity:1;stroke-width:0.26458332"
         id="path5768" />
      <path
         d="m -169.15427,106.86358 h 0.62942 l 0.83922,2.72507 0.14229,0.58843 0.13745,-0.59084 0.81029,-2.72266 h 0.60048 l 0.59566,3.6897 h -0.40997 l -0.44855,-2.78777 -0.0675,-0.65112 -0.14711,0.65594 -0.83199,2.78054 h -0.47508 l -0.86816,-2.79501 -0.17122,-0.64147 -0.082,0.6463 -0.40755,2.79259 h -0.41479 z"
         style="text-align:center;text-anchor:middle;fill:#828282;fill-opacity:1;stroke-width:0.26458332"
         id="path5770" />
      <path
         d="m -163.06989,109.39573 q -0.0989,0.005 -0.34726,0.005 -0.24598,0 -0.68248,-0.0651 v 1.21784 h -0.40996 v -3.67523 q 0.70176,-0.0651 1.39629,-0.0651 0.5836,0 0.81752,0.26286 0.19775,0.22186 0.19775,0.73312 v 0.28456 q 0,0.3955 -0.0868,0.67524 -0.18569,0.5836 -0.88505,0.62701 z m -0.0265,-2.23552 q -0.66077,0 -1.00321,0.0265 v 1.80868 q 0.42203,0.0555 0.75,0.0555 0.33038,0 0.47267,-0.0458 0.14469,-0.0482 0.22427,-0.15916 0.13505,-0.1881 0.13505,-0.74758 v -0.29904 q 0,-0.34485 -0.13505,-0.49196 -0.13022,-0.1471 -0.44373,-0.1471 z"
         style="text-align:center;text-anchor:middle;fill:#828282;fill-opacity:1;stroke-width:0.26458332"
         id="path5772" />
      <path
         d="m -161.22022,106.87564 q 0.78376,-0.0603 1.31672,-0.0603 h 0.0482 q 0.58119,0 0.81511,0.26045 0.19534,0.22428 0.19534,0.73312 0,0.65112 -0.18569,0.96945 -0.19052,0.32315 -0.63184,0.40514 0.082,0.10129 0.16158,0.21222 l 0.14228,0.20498 0.63424,0.95257 h -0.48231 l -0.55466,-0.87299 q -0.23151,-0.35209 -0.34244,-0.46543 h -0.0265 q -0.17122,-0.002 -0.33038,-0.007 l -0.34968,-0.0145 v 1.36012 h -0.40997 z m 0.40997,1.99195 q 0.25321,0.0121 0.79582,0.0121 0.44614,0 0.60771,-0.2508 0.13746,-0.21945 0.13746,-0.76688 0,-0.46061 -0.20498,-0.60289 -0.12058,-0.0844 -0.26528,-0.094 -0.14228,-0.01 -0.2508,-0.01 -0.10611,0 -0.20739,0.002 -0.0989,0 -0.19775,0.002 -0.0989,0.002 -0.20016,0.007 l -0.21463,0.0145 z"
         style="text-align:center;text-anchor:middle;fill:#828282;fill-opacity:1;stroke-width:0.26458332"
         id="path5774" />
      <path
         d="m -156.70818,110.60151 q -0.85851,0 -1.13343,-0.54019 -0.16158,-0.3135 -0.19052,-0.83681 -0.0121,-0.24598 -0.0121,-0.53537 0,-0.28939 0.0169,-0.54743 0.0169,-0.26045 0.0651,-0.47025 0.0506,-0.20981 0.13987,-0.36897 0.0916,-0.16158 0.23874,-0.2701 0.30386,-0.21704 0.8754,-0.21704 h 0.14952 q 0.89469,0 1.14549,0.48231 0.15676,0.30145 0.17605,0.83923 0.01,0.26286 0.01,0.55707 0,0.2918 -0.0145,0.54019 -0.0145,0.24598 -0.0603,0.45579 -0.0458,0.20981 -0.13505,0.37861 -0.0868,0.16881 -0.23633,0.28698 -0.30868,0.24598 -0.88505,0.24598 z m 0.1447,-0.34726 q 0.26527,0 0.4389,-0.0579 0.17605,-0.0579 0.27733,-0.20257 0.18811,-0.26769 0.18811,-1.02733 v -0.26045 q 0,-0.36415 -0.0193,-0.64871 -0.0193,-0.28457 -0.10369,-0.4799 -0.17364,-0.40515 -0.75241,-0.40515 h -0.20258 q -0.58842,0 -0.7524,0.37862 -0.1037,0.24116 -0.11335,0.56913 -0.01,0.32797 -0.01,0.58601 v 0.26045 q 0,0.71141 0.21221,1.00321 0.20499,0.28457 0.69212,0.28457 z"
         style="text-align:center;text-anchor:middle;fill:#828282;fill-opacity:1;stroke-width:0.26458332"
         id="path5776" />
      <path
         d="m -154.62699,106.86358 h 0.44372 l 0.93087,2.80948 0.1254,0.49437 0.13746,-0.49437 0.90916,-2.80948 h 0.43891 l -1.24196,3.69211 h -0.47508 z"
         style="text-align:center;text-anchor:middle;fill:#828282;fill-opacity:1;stroke-width:0.26458332"
         id="path5778" />
      <path
         d="m -150.91801,106.86358 h 2.09083 v 0.35691 h -1.68086 v 1.27331 h 1.3553 v 0.3545 h -1.3553 v 1.35048 h 1.74598 v 0.3545 h -2.15595 z"
         style="text-align:center;text-anchor:middle;fill:#828282;fill-opacity:1;stroke-width:0.26458332"
         id="path5780" />
      <path
         d="m -147.72991,106.86358 h 0.62942 l 0.83922,2.72507 0.14228,0.58843 0.13746,-0.59084 0.81029,-2.72266 h 0.60048 l 0.59566,3.6897 h -0.40997 l -0.44855,-2.78777 -0.0675,-0.65112 -0.14711,0.65594 -0.83199,2.78054 h -0.47508 l -0.86816,-2.79501 -0.17122,-0.64147 -0.082,0.6463 -0.40755,2.79259 h -0.41479 z"
         style="text-align:center;text-anchor:middle;fill:#828282;fill-opacity:1;stroke-width:0.26458332"
         id="path5782" />
      <path
         d="m -143.08523,106.86358 h 2.09082 v 0.35691 h -1.68086 v 1.27331 h 1.3553 v 0.3545 h -1.3553 v 1.35048 h 1.74598 v 0.3545 h -2.15594 z"
         style="text-align:center;text-anchor:middle;fill:#828282;fill-opacity:1;stroke-width:0.26458332"
         id="path5784" />
      <path
         d="m -140.201,106.86358 h 0.32556 l 1.69774,2.68167 0.21945,0.45578 -0.0531,-0.50643 v -2.63102 h 0.37379 v 3.6897 h -0.34485 l -1.68569,-2.67443 -0.21221,-0.41479 0.053,0.49196 v 2.59726 h -0.37379 z"
         style="text-align:center;text-anchor:middle;fill:#828282;fill-opacity:1;stroke-width:0.26458332"
         id="path5786" />
      <path
         d="m -136.05311,107.22049 h -0.98392 v -0.35691 h 2.41157 v 0.35691 h -1.01768 v 3.33279 h -0.40997 z"
         style="text-align:center;text-anchor:middle;fill:#828282;fill-opacity:1;stroke-width:0.26458332"
         id="path5788" />
    </g>
  </g>
</svg>
